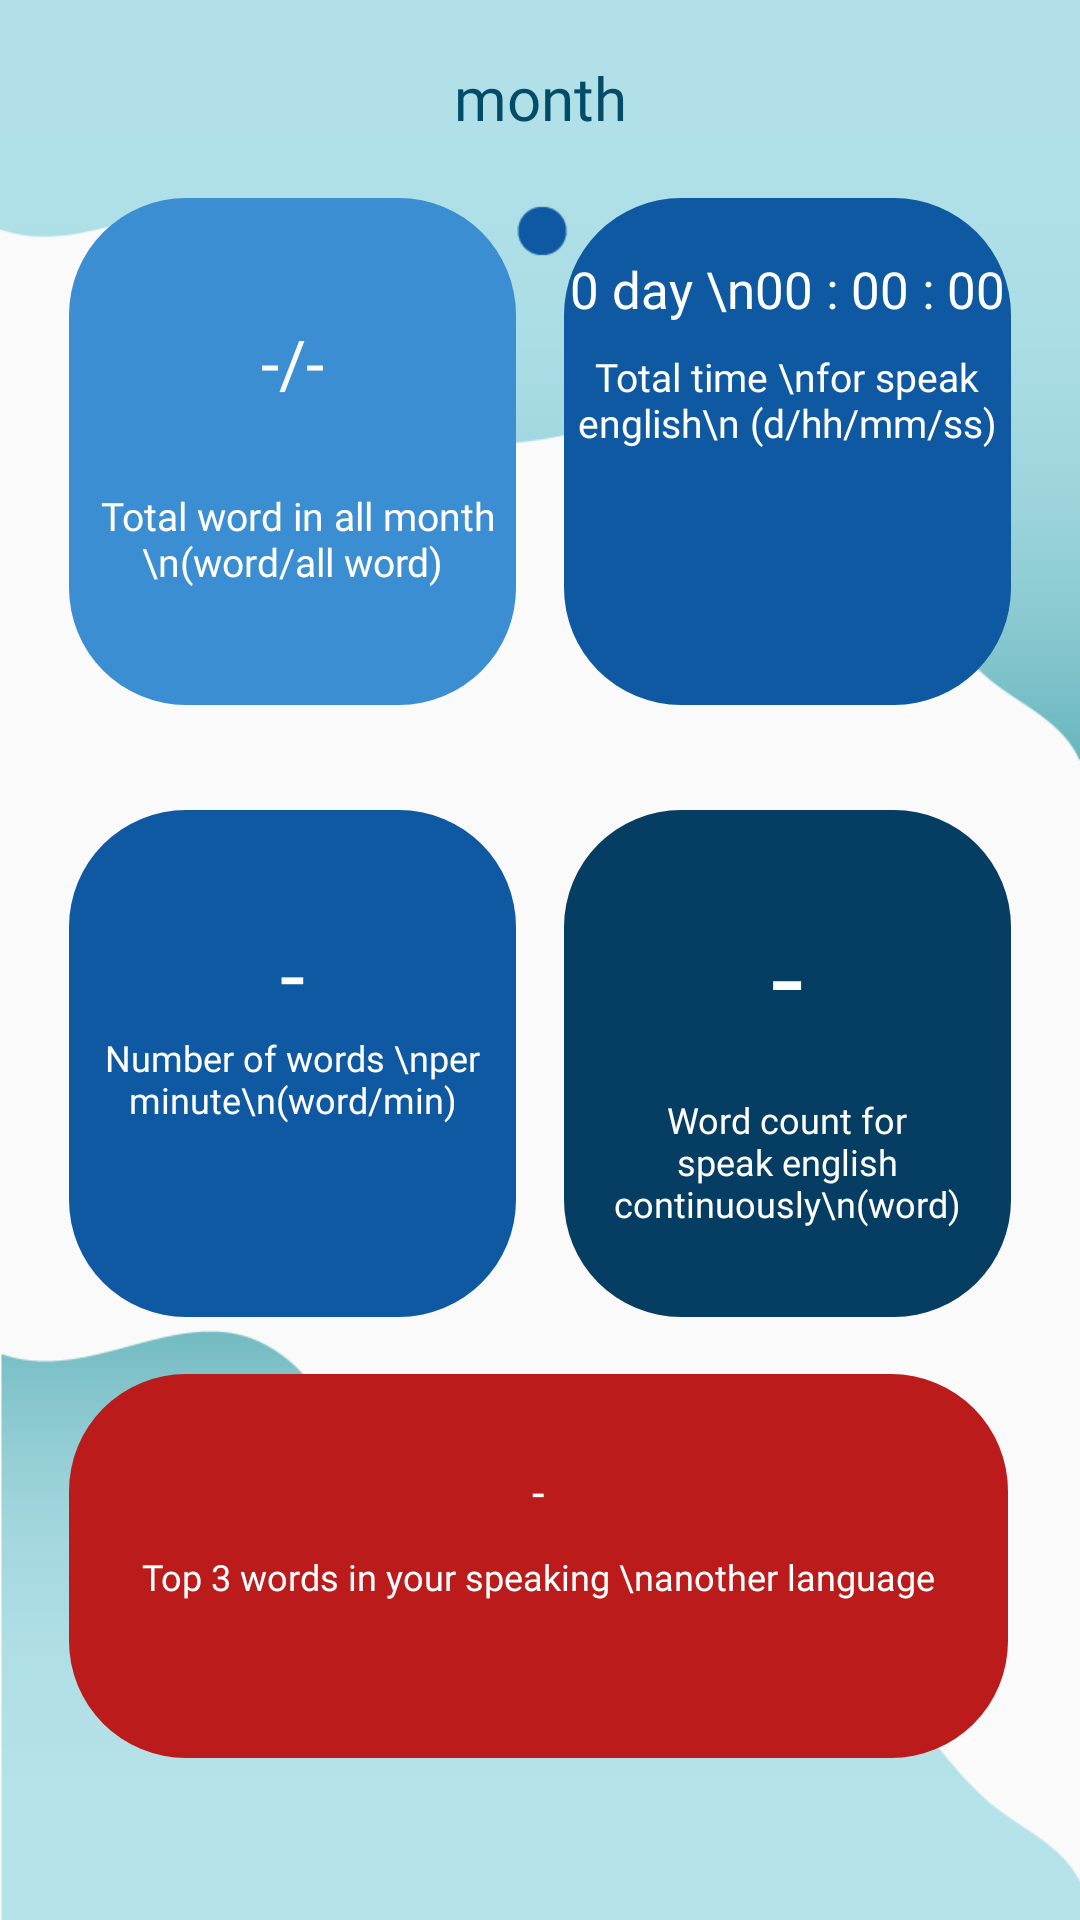

Here is an Android app screen rendered from its layout file. Give the layout XML and the strings, colors and styles it references.
<!-- AndroidManifest.xml: application theme AppTheme -->
<!-- res/layout/activity_notifications_report.xml -->
<?xml version="1.0" encoding="utf-8"?>
<LinearLayout
    xmlns:android="http://schemas.android.com/apk/res/android"
    xmlns:app="http://schemas.android.com/apk/res-auto"
    xmlns:tools="http://schemas.android.com/tools"
    android:layout_width="match_parent"
    android:layout_height="match_parent"
    android:orientation="vertical"
    android:background="@drawable/result01"
    tools:context=".ui.notifications.NotificationsReport">

    <TextView
        android:layout_width="match_parent"
        android:layout_height="wrap_content"/>

    <TextView
        android:id="@+id/test"
        android:layout_width="match_parent"
        android:layout_height="47dp"
        android:text="month"
        android:textSize="20dp"
        android:fontFamily="@font/sukhumvitsetbold"
        android:textColor="#024C6A"
        android:textAlignment="center" />


    <LinearLayout
        android:layout_width="match_parent"
        android:layout_height="169dp"
        android:orientation="horizontal"

        >

        <TextView
            android:layout_width="13dp"
            android:layout_height="match_parent" />

        <LinearLayout
            android:layout_width="149dp"
            android:layout_height="match_parent"
            android:layout_marginLeft="10dp"
            android:background="@drawable/buttonreport2"
            android:orientation="vertical">

            <TextView
                android:layout_width="match_parent"
                android:layout_height="40dp" />


            <TextView
                android:id="@+id/totalwordmonth"
                android:layout_width="match_parent"
                android:layout_height="48dp"
                android:fontFamily="@font/kanitlight"
                android:text="-/-"
                android:textAlignment="center"
                android:textColor="#FFFFFF"
                android:textSize="22dp" />

            <TextView
                android:layout_width="match_parent"
                android:layout_height="9dp" />

            <TextView
                android:layout_width="match_parent"
                android:layout_height="wrap_content"
                android:fontFamily="@font/kanitlight"
                android:text=" Total word in all month \n(word/all word)"
                android:textSize="13dp"
                android:textAlignment="center"
                android:textColor="#FFFFFF" />


        </LinearLayout>

        <TextView
            android:layout_width="16dp"
            android:layout_height="match_parent" />

        <LinearLayout
            android:layout_width="149dp"
            android:layout_height="match_parent"
            android:background="@drawable/buttonreport3"
            android:orientation="vertical">


            <TextView
                android:layout_width="match_parent"
                android:layout_height="wrap_content" />


            <TextView
                android:layout_width="match_parent"
                android:layout_height="wrap_content"
                android:fontFamily="@font/kanitlight"
                android:id="@+id/totaltimemonth"
                android:text="0 day \n00 : 00 : 00"
                android:textAlignment="center"
                android:textColor="#FFFFFF"
                android:textSize="17dp" />

            <TextView
                android:layout_width="match_parent"
                android:layout_height="9dp" />

            <TextView
                android:layout_width="match_parent"
                android:layout_height="wrap_content"
                android:fontFamily="@font/kanitlight"
                android:text="Total time \nfor speak english\n (d/hh/mm/ss)"
                android:textSize="13dp"
                android:textAlignment="center"
                android:textColor="#FFFFFF" />



        </LinearLayout>




    </LinearLayout>

    <TextView
        android:layout_width="match_parent"
        android:layout_height="35dp" />

    <LinearLayout
        android:layout_width="match_parent"
        android:layout_height="169dp"
        android:orientation="horizontal"
        >

        <TextView
            android:layout_width="13dp"
            android:layout_height="match_parent" />

        <LinearLayout
            android:layout_width="149dp"
            android:layout_height="match_parent"
            android:layout_marginLeft="10dp"
            android:background="@drawable/buttonreport3"
            android:orientation="vertical">

            <TextView
                android:layout_width="match_parent"
                android:layout_height="34dp" />


            <TextView
                android:id="@+id/totalwordminmonth"
                android:layout_width="match_parent"
                android:layout_height="wrap_content"
                android:fontFamily="@font/kanitlight"
                android:text="-"
                android:textAlignment="center"
                android:textColor="#FFFFFF"
                android:textSize="30dp" />

            <TextView
                android:layout_width="match_parent"
                android:layout_height="wrap_content"
                android:fontFamily="@font/kanitlight"
                android:text="Number of words \nper minute\n(word/min)"
                android:textSize="12dp"
                android:textAlignment="center"
                android:textColor="#FFFFFF" />


        </LinearLayout>

        <TextView
            android:layout_width="16dp"
            android:layout_height="match_parent" />

        <LinearLayout
            android:layout_width="149dp"
            android:layout_height="match_parent"
            android:background="@drawable/buttonreport4"
            android:orientation="vertical">


            <TextView
                android:layout_width="match_parent"
                android:layout_height="29dp" />


            <TextView
                android:id="@+id/totalcontinuemonth"
                android:layout_width="match_parent"
                android:layout_height="66dp"
                android:fontFamily="@font/kanitlight"
                android:text="-"
                android:textAlignment="center"
                android:textColor="#FFFFFF"
                android:textSize="39dp" />

            <TextView
                android:layout_width="match_parent"
                android:layout_height="wrap_content"
                android:fontFamily="@font/kanitlight"
                android:text="Word count for speak english continuously\n(word)"
                android:textAlignment="center"
                android:textSize="12dp"
                android:textColor="#FFFFFF" />



        </LinearLayout>

    </LinearLayout>

    <TextView
        android:layout_width="match_parent"
        android:layout_height="wrap_content" />

    <LinearLayout
        android:layout_width="355dp"
        android:layout_height="128dp"
        android:orientation="horizontal">

        <TextView
            android:layout_width="13dp"
            android:layout_height="match_parent" />

        <LinearLayout
            android:layout_width="313dp"
            android:layout_height="match_parent"
            android:layout_marginLeft="10dp"
            android:background="@drawable/buttonreport5"
            android:orientation="vertical">


            <TextView
                android:layout_width="match_parent"
                android:layout_height="29dp"
                />

            <TextView
                android:id="@+id/wordtopmonth"
                android:layout_width="match_parent"
                android:layout_height="wrap_content"
                android:layout_marginBottom="10dp"
                android:fontFamily="@font/kanitlight"
                android:text="-"
                android:textAlignment="center"
                android:textColor="#FFFFFF"
                android:textSize="15dp" />


            <TextView
                android:layout_width="match_parent"
                android:layout_height="42dp"
                android:fontFamily="@font/kanitlight"
                android:text="Top 3 words in your speaking \nanother language"
                android:textAlignment="center"
                android:textSize="12dp"
                android:textColor="#FFFFFF" />



        </LinearLayout>



    </LinearLayout>

</LinearLayout>
<!-- resources referenced by this layout -->
<resources>
  <!-- drawable buttonreport2 (drawable) -->
  <?xml version="1.0" encoding="utf-8"?>
  <shape xmlns:android="http://schemas.android.com/apk/res/android" android:shape="rectangle" >
      <corners
          android:radius="39dp"
          />
      <solid
          android:color="#3C8ED3"
          />
      <padding
          android:left="0dp"
          android:top="0dp"
          android:right="0dp"
          android:bottom="0dp"
          />
      <size
          android:width="150dp"
          android:height="150dp"
          />
  
  </shape>
  <!-- drawable buttonreport3 (drawable) -->
  <?xml version="1.0" encoding="utf-8"?>
  <shape xmlns:android="http://schemas.android.com/apk/res/android" android:shape="rectangle" >
      <corners
          android:radius="39dp"
          />
      <solid
          android:color="#0F59A3"
          />
      <padding
          android:left="0dp"
          android:top="0dp"
          android:right="0dp"
          android:bottom="0dp"
          />
      <size
          android:width="150dp"
          android:height="100dp"
          />
  
  </shape>
  <!-- drawable buttonreport4 (drawable) -->
  <?xml version="1.0" encoding="utf-8"?>
  <shape xmlns:android="http://schemas.android.com/apk/res/android" android:shape="rectangle" >
      <corners
          android:radius="39dp"
          />
      <solid
          android:color="#063D63"
          />
      <padding
          android:left="0dp"
          android:top="0dp"
          android:right="0dp"
          android:bottom="0dp"
          />
      <size
          android:width="150dp"
          android:height="100dp"
          />
  
  </shape>
  <!-- drawable buttonreport5 (drawable) -->
  <?xml version="1.0" encoding="utf-8"?>
  <shape xmlns:android="http://schemas.android.com/apk/res/android" android:shape="rectangle" >
      <corners
          android:radius="39dp"
          />
      <solid
          android:color="#BC1B1B"
          />
      <padding
          android:left="0dp"
          android:top="0dp"
          android:right="0dp"
          android:bottom="0dp"
          />
      <size
          android:width="150dp"
          android:height="100dp"
          />
  
  </shape>
  <!-- drawable result01: png bitmap (drawable, 16016 bytes) -->
  <style name="AppTheme" parent="Theme.AppCompat.Light.DarkActionBar">
          
          <item name="colorPrimary">@color/colorPrimary</item>
          <item name="colorPrimaryDark">@color/colorPrimaryDark</item>
          <item name="colorAccent">@color/colorAccent</item>
      </style>
  <color name="colorPrimary">#EE127BA5</color>
  <color name="colorPrimaryDark">#024C6A</color>
  <color name="colorAccent">#D81B60</color>
</resources>
